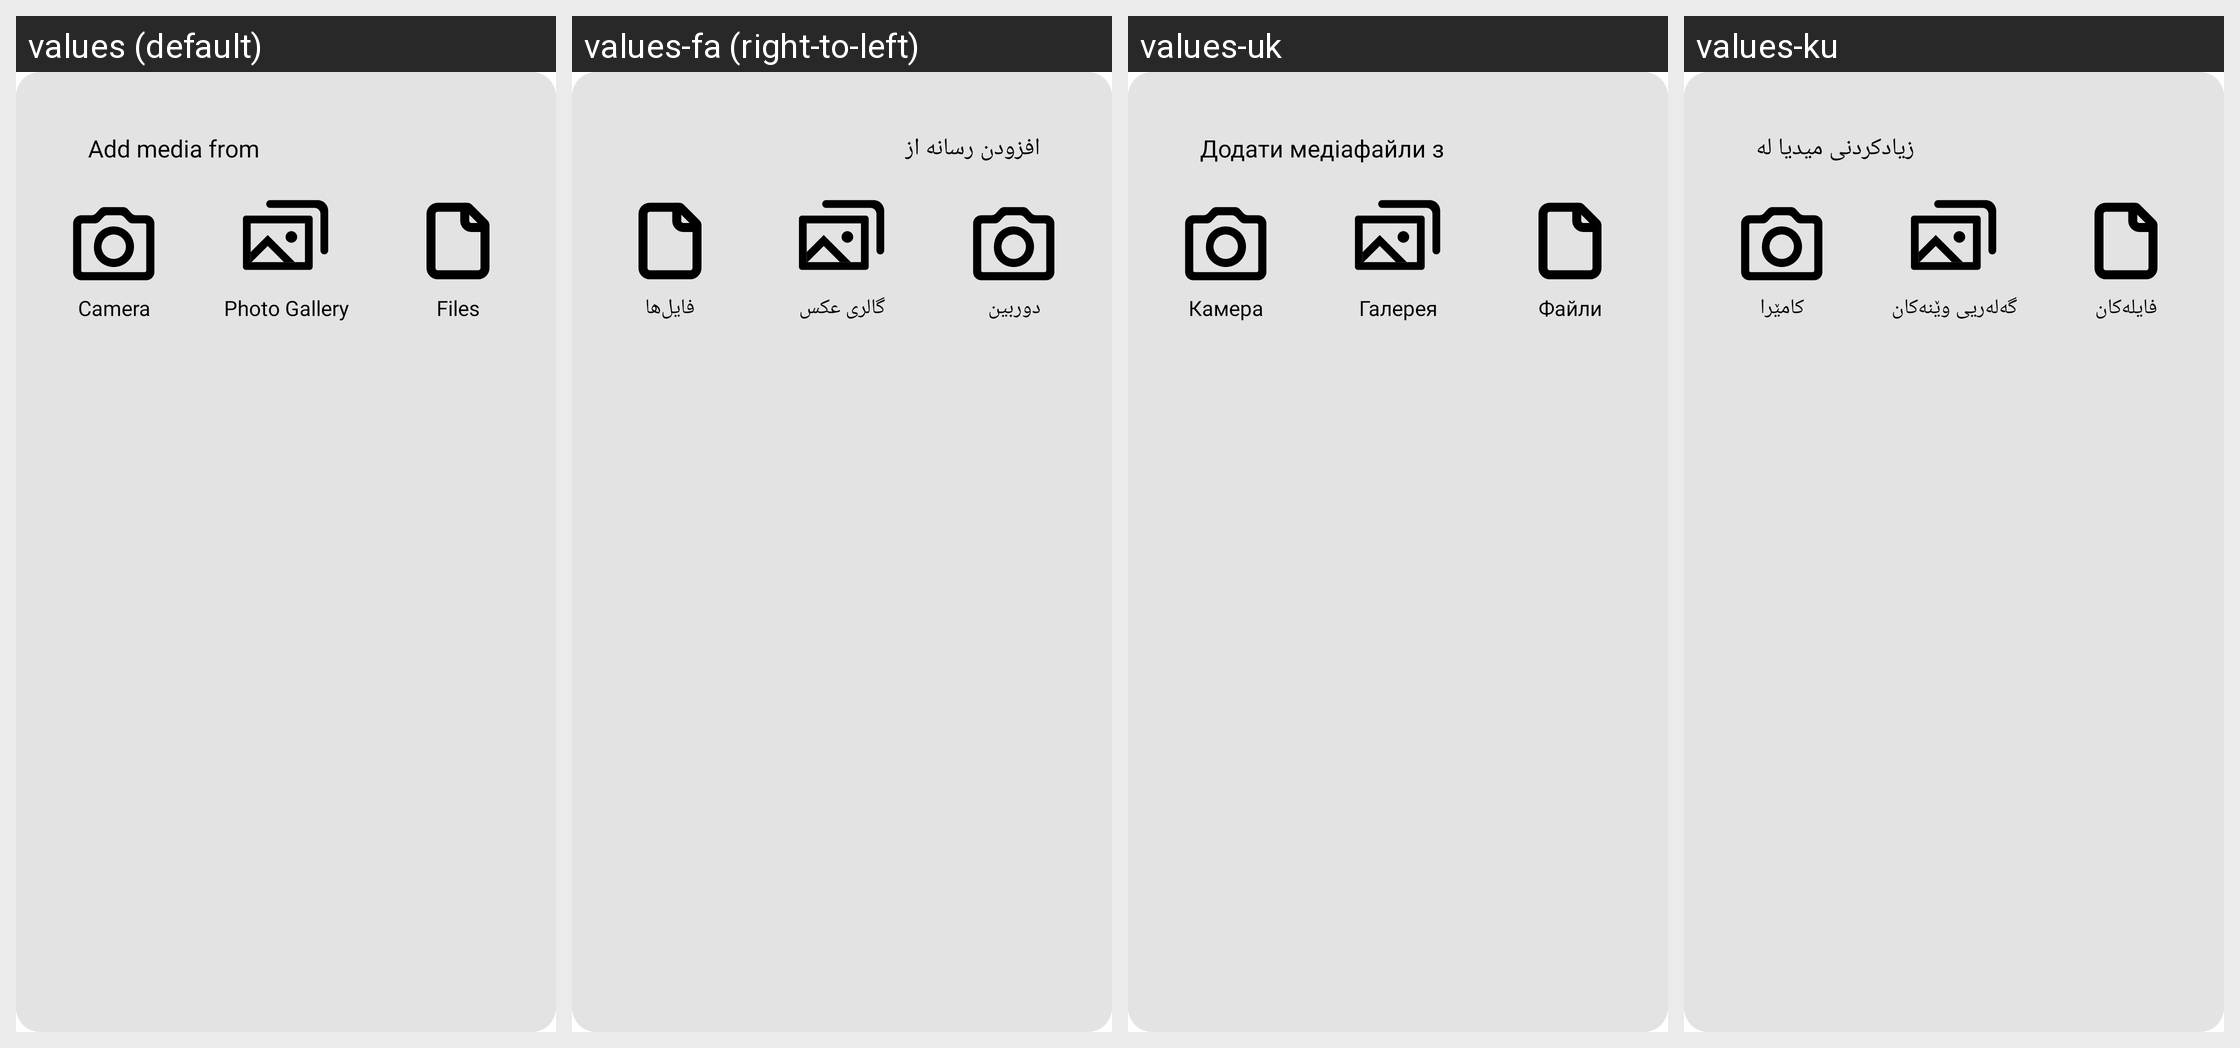

Here is an Android app screen in its default locale and in the app's own translations. Write out the translated-string differences for the strings that appear on this screen.
Android screen res/layout/fragment_content_picker.xml rendered under 4 locales, left to right: values (default), values-fa (right-to-left), values-uk, values-ku. Device: Nexus 5 (rendered at 1080×1920; each locale shown at half size, 540×960, under a caption strip naming it); theme Theme.SaveApp.Starting.
Other locales in the repository, not shown: values-ar, values-be, values-ckb, values-cmn, values-de, values-es, values-fr, values-it, values-nl, values-pl, values-pt-rBR, values-ru, values-sv, values-tr, values-zh, values-zh-rCN, values-zh-rTW.
Strings drawn on this screen, with the default value and each locale's value (text and hints the layout hard-codes, and strings that could not be matched under every locale, appear in the picture but are not listed):

content_picker_label
  values: Add media from
  values-fa: افزودن رسانه از
  values-uk: Додати медіафайли з
  values-ku: زیادکردنی میدیا لە

camera
  values: Camera
  values-fa: دوربین
  values-uk: Камера
  values-ku: کامێرا

photo_gallery
  values: Photo Gallery
  values-fa: گالری عکس
  values-uk: Галерея
  values-ku: گەلەریی وێنەکان

files
  values: Files
  values-fa: فايل‌ها
  values-uk: Файли
  values-ku: فایلەکان
